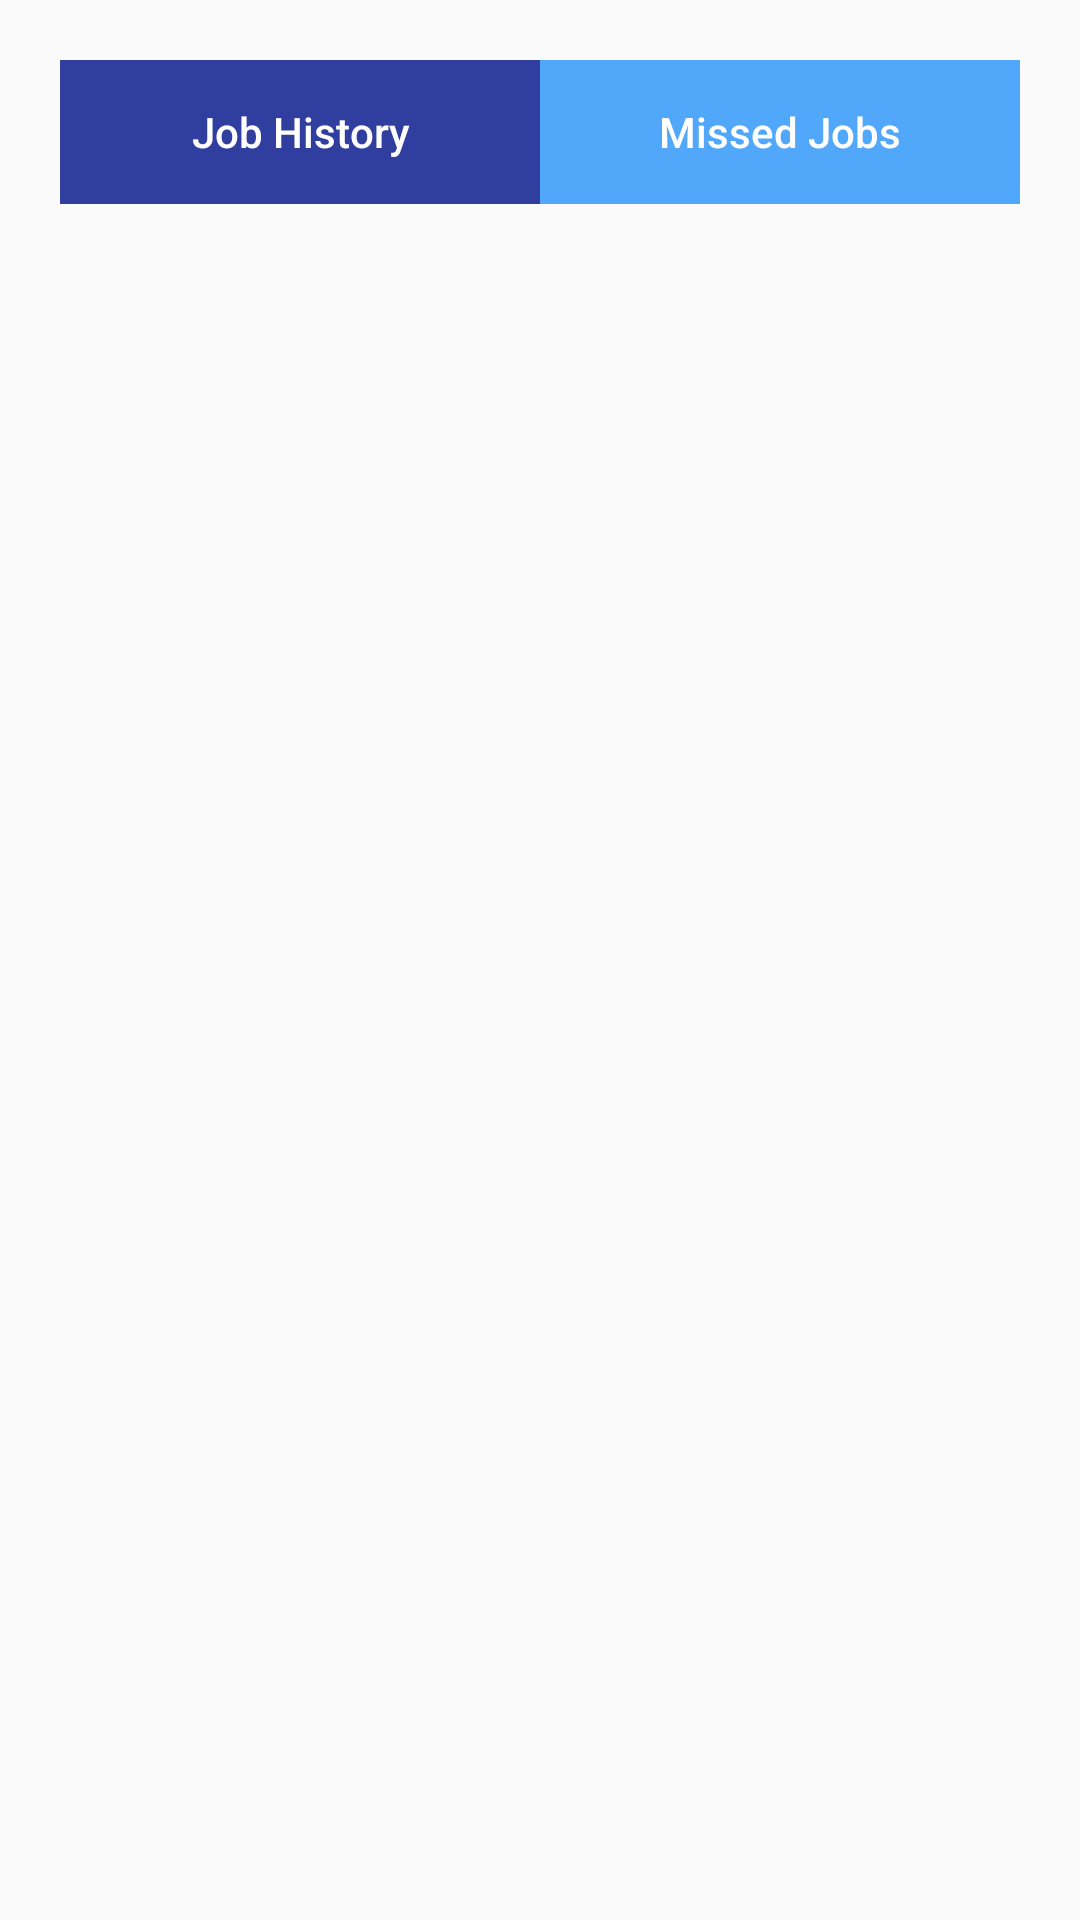

Produce the Android XML layout that renders to this screen, including the resource entries it uses.
<!-- AndroidManifest.xml: application theme AppTheme -->
<!-- res/layout/fragment_home.xml -->
<FrameLayout xmlns:android="http://schemas.android.com/apk/res/android"
    xmlns:tools="http://schemas.android.com/tools"
    android:layout_width="match_parent"
    android:layout_height="match_parent"
    tools:context="com.example.gaurav.a_1.fragments.HomeFragment">

    <LinearLayout
        android:layout_width="match_parent"
        android:layout_height="match_parent"
        android:orientation="vertical">

        <LinearLayout
            android:layout_width="fill_parent"
            android:layout_height="wrap_content"
            android:orientation="horizontal"
            android:layout_marginLeft="20dp"
            android:layout_marginRight="20dp"
            android:layout_marginTop="20dp"
            android:weightSum="2">

            <Button
                android:id="@+id/job_history"
                android:layout_width="wrap_content"
                android:layout_height="wrap_content"
                android:gravity="center"
                android:layout_weight="1"
                android:background="@color/colorPrimaryDark"
                android:text="Job History"
                android:textColor="@android:color/white"
                android:textAllCaps="false"
                />

            <Button
                android:id="@+id/missed_jobs"
                android:layout_width="wrap_content"
                android:layout_height="wrap_content"
                android:gravity="center"
                android:layout_weight="1"
                android:background="@color/buttonBackground"
                android:text="Missed Jobs"
                android:textColor="@android:color/white"
                android:textAllCaps="false"
                />
        </LinearLayout>

        <android.support.v4.view.ViewPager
            android:id="@+id/viewpager"
            android:layout_width="match_parent"
            android:layout_height="match_parent" />
    </LinearLayout>
</FrameLayout>
<!-- resources referenced by this layout -->
<resources>
  <color name="buttonBackground">#51a7f9</color>
  <color name="colorPrimaryDark">#303F9F</color>
  <style name="AppTheme" parent="Theme.AppCompat.Light.NoActionBar">
          
          <item name="colorPrimary">@color/colorPrimary</item>
          <item name="colorPrimaryDark">@color/colorPrimaryDark</item>
          <item name="colorAccent">@color/colorAccent</item>
      </style>
  <color name="colorPrimary">#3F51B5</color>
  <color name="colorAccent">#d3d3d3</color>
</resources>
